Run: headless pygame with SDL's dummy video driver; simulated clock (each Clock.tick advances the game by its frame time, no real sleeping); random seed 0; keys injected as events and as key.get_pressed() state; no mouse input.
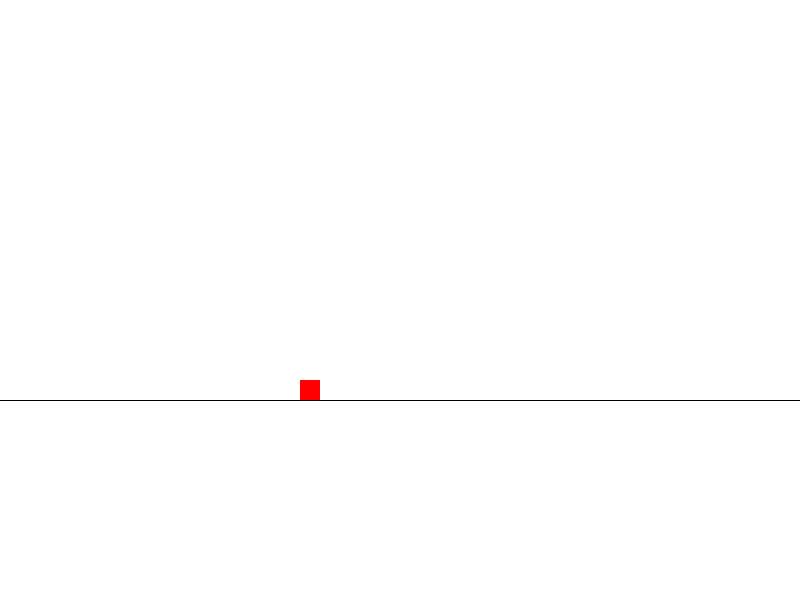
Frame 1 of 4 · flips 1–60 · no input
Frame 2 of 4 · flips 61–180 · tapped SPACE, RETURN · held RIGHT (→), D · screen unchanged from frame 1, image omitted
Frame 3 of 4 · flips 181–300 · held DOWN (↓), S · screen unchanged from frame 2, image omitted
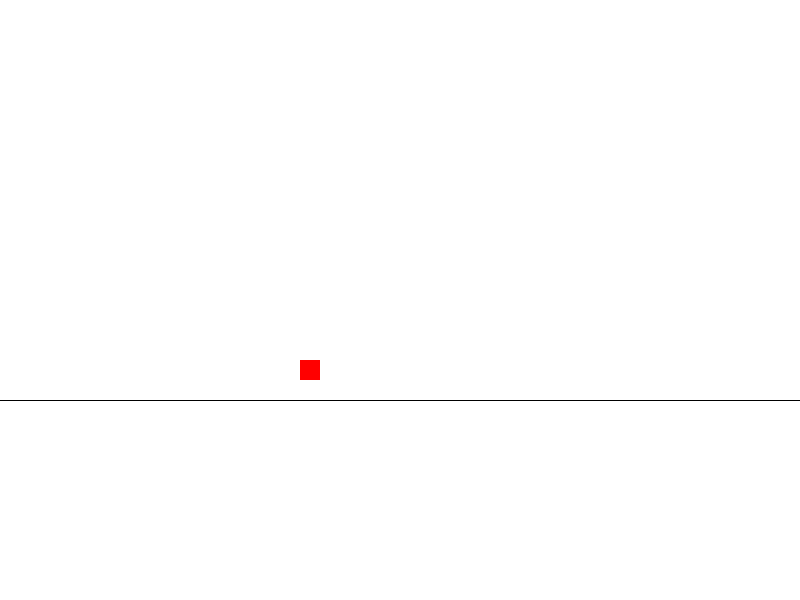
Frame 4 of 4 · flips 301–420 · held LEFT (←), A, UP (↑), W

The pygame program that drew these frames:

# -*- coding: utf-8 -*-
"""
Created on Mon Dec 10 13:05:37 2018

@author: lhl
"""

import pygame, sys, random
import time
pygame.init()
screen=pygame.display.set_mode([800,600])
screen.fill([255,255,255])
t=2
i=0
running=True
while running:
    pygame.draw.lines(screen,[0,0,0],False,[[0,400],[800,400]],1)
    pygame.draw.rect(screen,[255,0,0],[300,380,20,20],0)
    for event in pygame.event.get():
        if event.type==pygame.QUIT:
            running=False
        elif event.type==pygame.KEYDOWN:
            if event.key==pygame.K_UP:
                t=0
            elif event.key==pygame.K_DOWN:
                t=1
    pygame.time.delay(100)
    if t==0:
        pygame.draw.rect(screen,[255,0,0],[300,360,20,20],0)
        pygame.draw.rect(screen,[255,255,255],[300,380,20,20],0)
        time.sleep(2)
        running=False
    elif t==1:
        pygame.draw.rect(screen,[255,255,255],[300,380,20,10],0)
        pygame.time.delay(100)
        pygame.draw.rect(screen,[255,0,0],[300,380,20,20],0)
    pygame.display.flip()     
pygame.quit()
    
        
        
